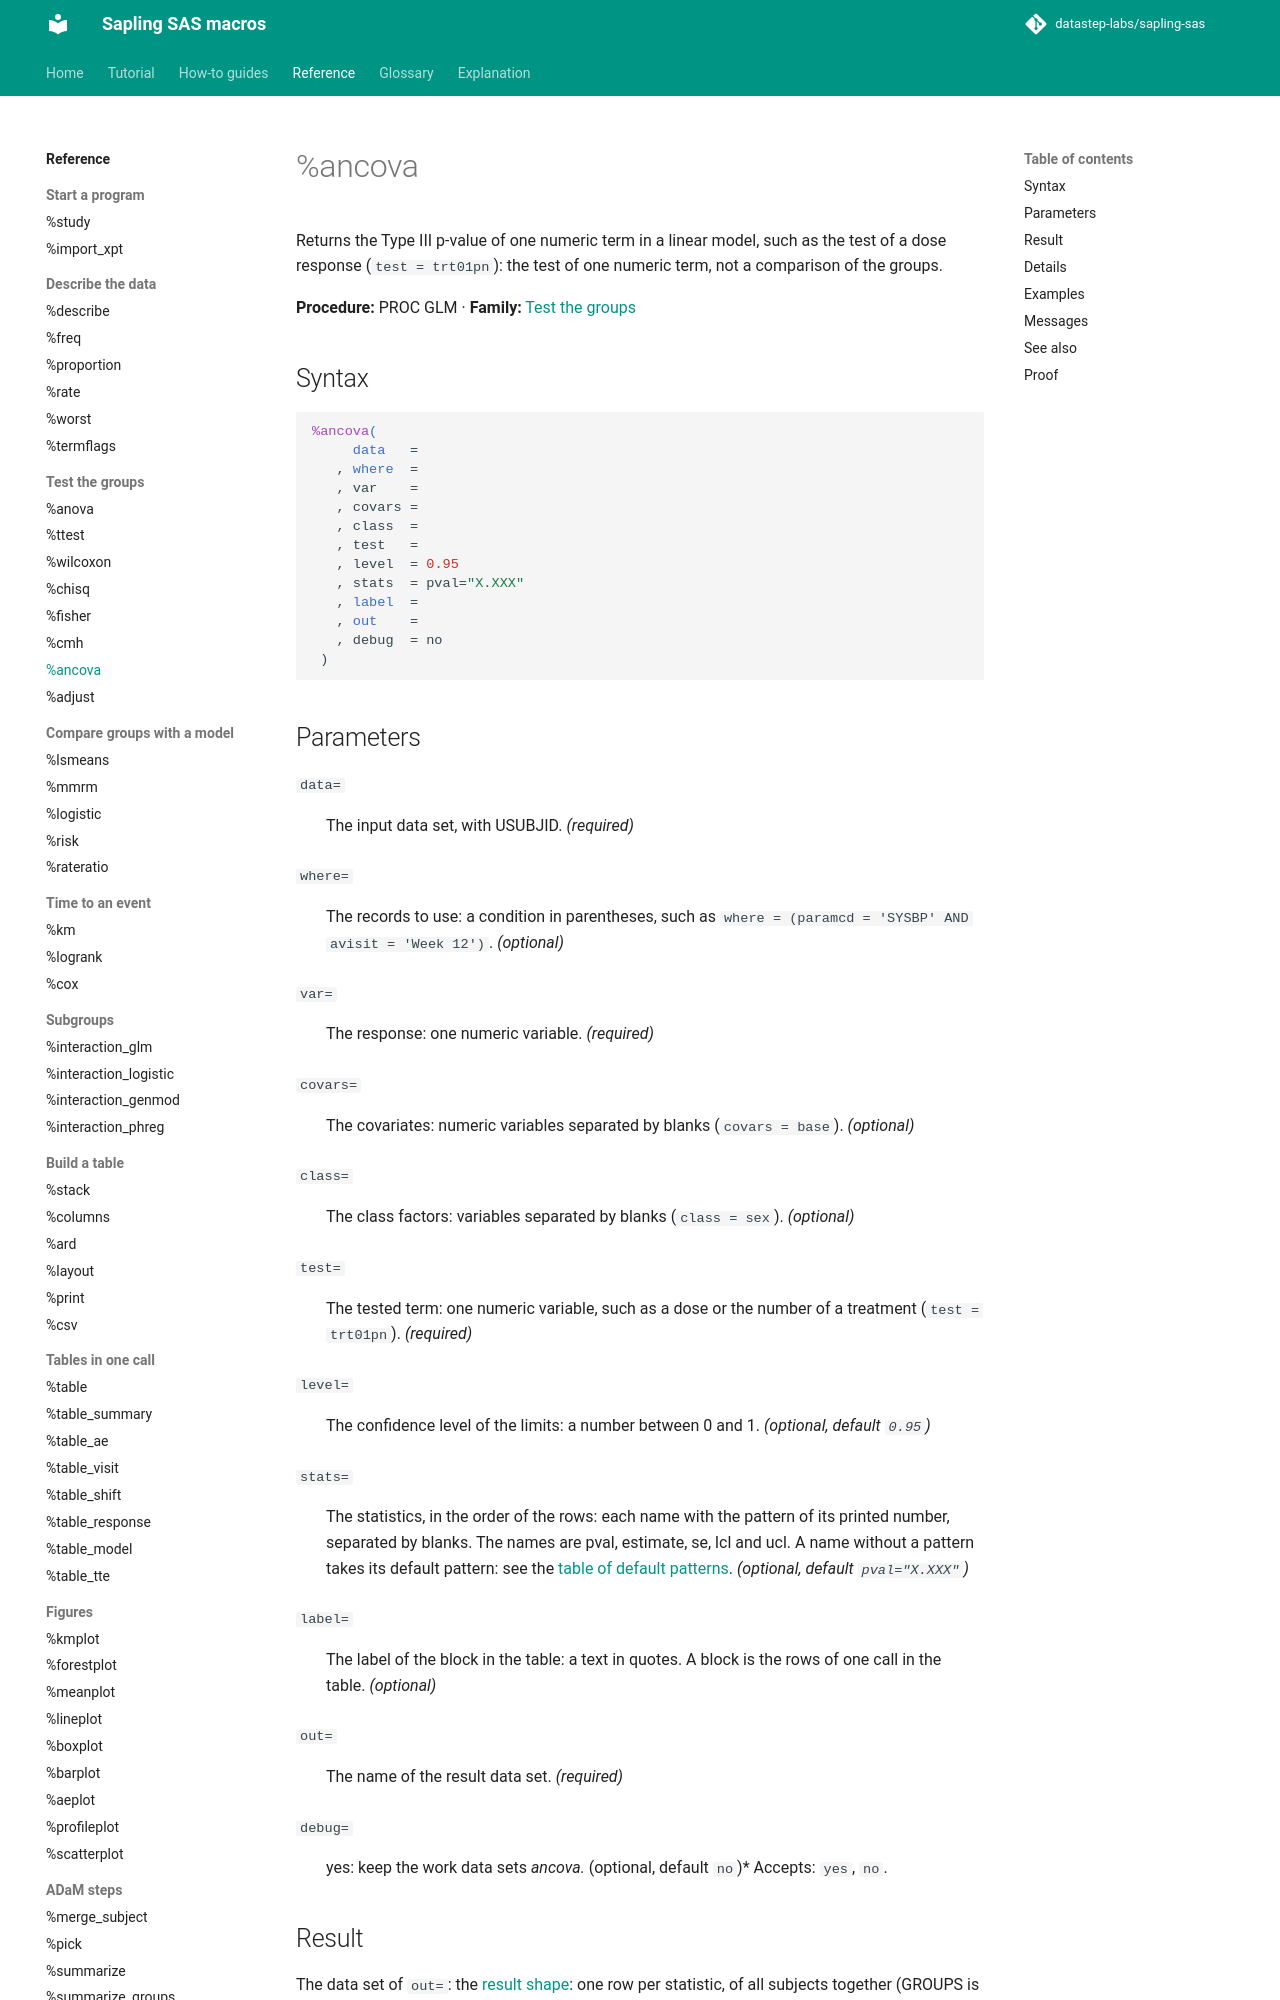

repository: datastep-labs/sapling-sas · page: reference/ancova/index.html · generator: mkdocs

# %ancova

Returns the Type III p-value of one numeric term in a linear model, such as the test of a dose response (`test = trt01pn`): the test of one numeric term, not a comparison of the groups.

**Procedure:** PROC GLM · **Family:** [Test the groups](index.md#tests)

## Syntax

```sas
%ancova(
     data   =
   , where  =
   , var    =
   , covars =
   , class  =
   , test   =
   , level  = 0.95
   , stats  = pval="X.XXX"
   , label  =
   , out    =
   , debug  = no
 )
```

## Parameters

<a id="data"></a>`data=`
:   The input data set, with USUBJID. *(required)*

<a id="where"></a>`where=`
:   The records to use: a condition in parentheses, such as `where = (paramcd = 'SYSBP' AND avisit = 'Week 12')`. *(optional)*

<a id="var"></a>`var=`
:   The response: one numeric variable. *(required)*

<a id="covars"></a>`covars=`
:   The covariates: numeric variables separated by blanks (`covars = base`). *(optional)*

<a id="class"></a>`class=`
:   The class factors: variables separated by blanks (`class = sex`). *(optional)*

<a id="test"></a>`test=`
:   The tested term: one numeric variable, such as a dose or the number of a treatment (`test = trt01pn`). *(required)*

<a id="level"></a>`level=`
:   The confidence level of the limits: a number between 0 and 1. *(optional, default `0.95`)*

<a id="stats"></a>`stats=`
:   The statistics, in the order of the rows: each name with the pattern of its printed number, separated by blanks. The names are pval, estimate, se, lcl and ucl. A name without a pattern takes its default pattern: see the [table of default patterns](../explanation/numbers.md#the-table-of-default-patterns). *(optional, default `pval="X.XXX"`)*

<a id="label"></a>`label=`
:   The label of the block in the table: a text in quotes. A block is the rows of one call in the table. *(optional)*

<a id="out"></a>`out=`
:   The name of the result data set. *(required)*

<a id="debug"></a>`debug=`
:   yes: keep the work data sets _ancova_*. *(optional, default `no`)*
    Accepts: `yes`, `no`.

## Result

The data set of `out=`: the [result shape](../explanation/result-shape.md): one row per statistic, of all subjects together (GROUPS is blank). STAT is pval, estimate, se, lcl or ucl.
